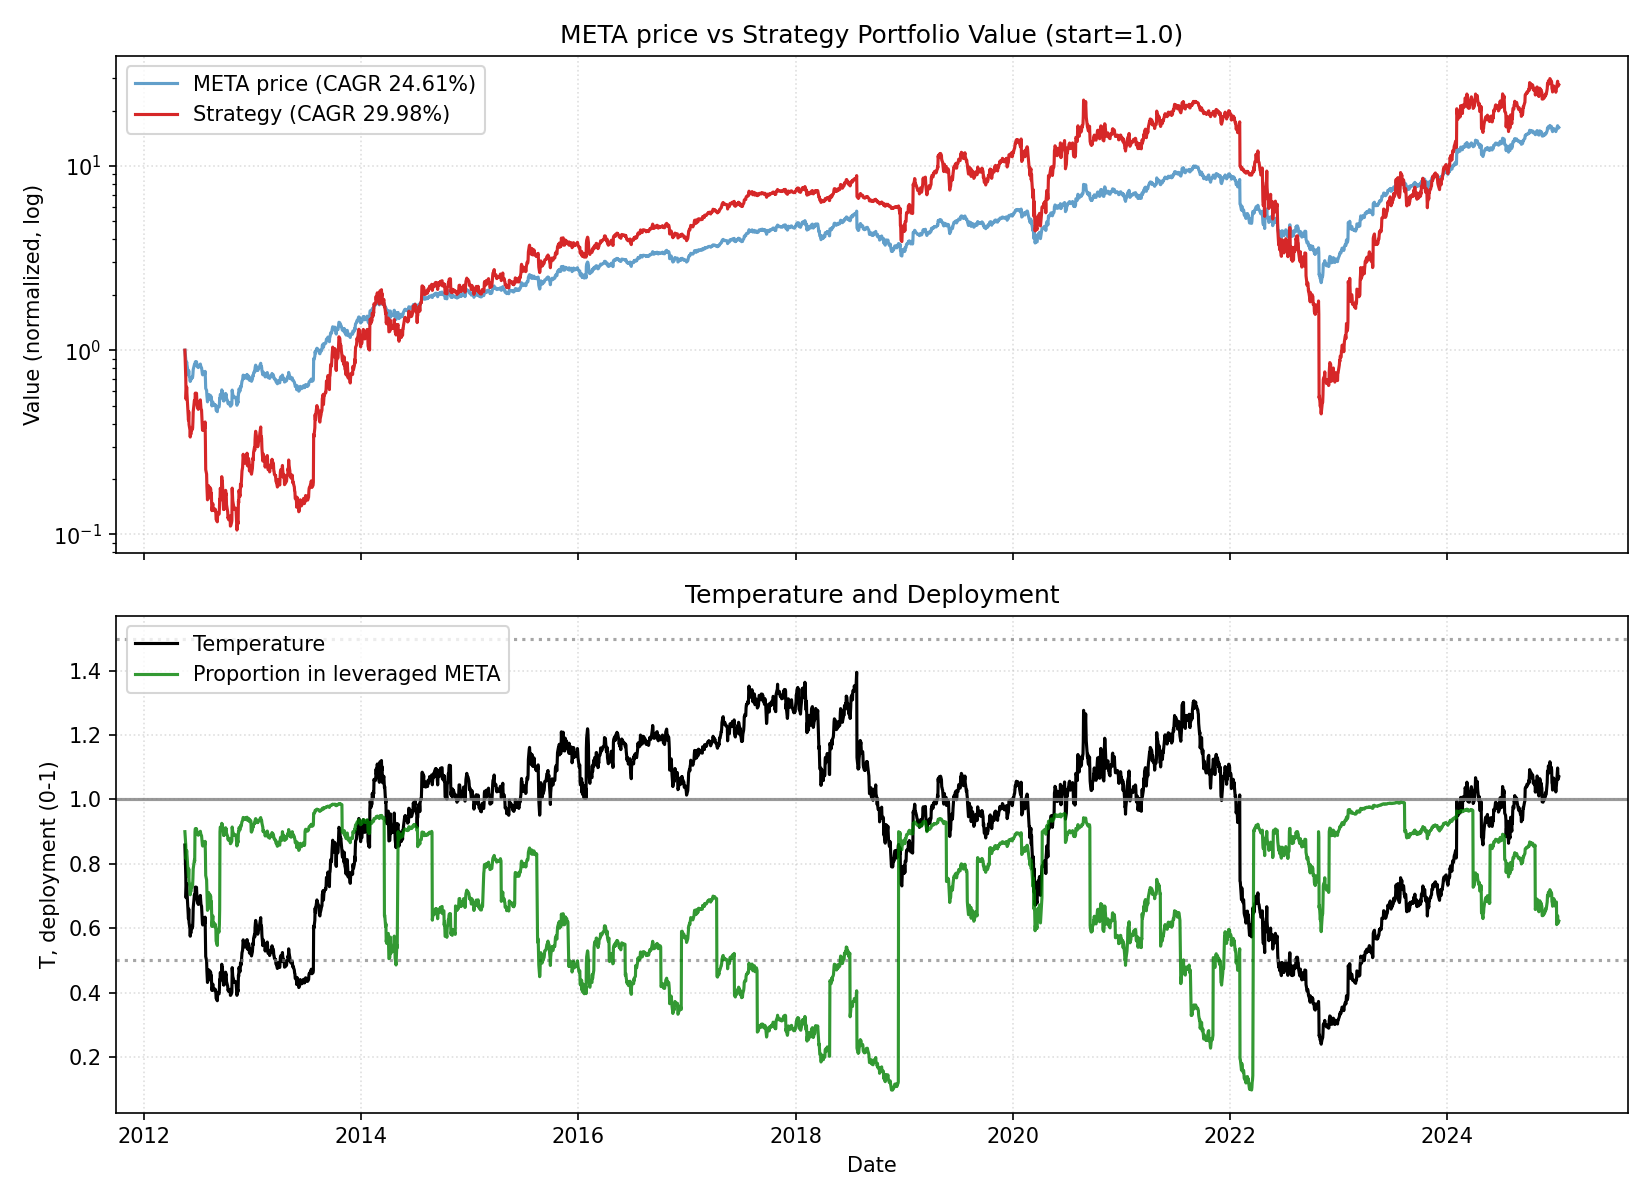

Source data for this figure (header and first rows):
date, close, ret, ret_3, ret_6, ret_12, ret_22, temp, temp_ch_11, temp_ch_22, vol_22, vol_66, rate, yc_spread, credit_spread, yc_change_22, credit_change_22, port_tqqq, port_cash, port_total, deployed_p, base_p, target_p, block_buy
2012-05-18, 38.02, 0.0, , , , , 0.8586, , , , , 0.16, 1.39, 3.27, , , 0.9, 0.1, 1, 0.9, 0.9, 0.9, 0
2012-05-21, 33.84, -0.1099, , , , , 0.763, , , , , 0.16, 1.45, 3.25, , , 0.6033, 0.1, 0.7033, 0.8578, 0.9, 0.9, 0
2012-05-22, 30.83, -0.08904, -0.1891, , , , 0.6946, , , , , 0.16, 1.49, 3.34, , , 0.4422, 0.1, 0.5422, 0.8155, 0.9, 0.9, 0
2012-05-23, 31.83, 0.03226, -0.05965, , , , 0.7167, , , , , 0.16, 1.45, 3.33, , , 0.4849, 0.1, 0.5849, 0.829, 0.9, 0.9, 0
2012-05-24, 32.85, 0.03219, 0.06548, , , , 0.7393, , , , , 0.16, 1.48, 3.36, , , 0.5317, 0.1, 0.6317, 0.8417, 0.9, 0.9, 0
2012-05-25, 31.74, -0.03391, -0.002812, -0.1653, , , 0.7139, , , , , 0.16, 1.45, 3.37, , , 0.4776, 0.1, 0.5776, 0.8269, 0.9, 0.9, 0
2012-05-29, 28.68, -0.09621, -0.1269, -0.1525, , , 0.6437, , , , , 0.16, 1.44, 3.38, , , 0.3397, 0.1, 0.4397, 0.7726, 0.9, 0.9, 0
2012-05-30, 28.04, -0.02254, -0.1166, -0.09065, , , 0.6289, , , , , 0.16, 1.36, 3.4, , , 0.3167, 0.1, 0.4167, 0.76, 0.9, 0.9, 0
2012-05-31, 29.44, 0.05002, 0.02635, -0.075, , , 0.66, , , , , 0.16, 1.32, 3.4, , , 0.3643, 0.1, 0.4643, 0.7846, 0.9, 0.9, 0
2012-06-01, 27.57, -0.06351, -0.01667, -0.1608, , , 0.6177, , , , , 0.16, 1.22, 3.41, , , 0.2948, 0.1, 0.3948, 0.7467, 0.9, 0.9, 0
2012-06-04, 26.75, -0.02958, -0.09122, -0.157, , , 0.5984, , , , , 0.16, 1.28, 3.4, , , 0.2687, 0.1, 0.3687, 0.7287, 0.9, 0.9, 0
2012-06-05, 25.73, -0.03829, -0.06674, -0.103, -0.3233, , 0.5752, -0.33, , , , 0.16, 1.32, 3.4, , , 0.2378, 0.1, 0.3378, 0.7039, 0.9, 0.9, 0
2012-06-06, 26.66, 0.03634, -0.003346, -0.04895, -0.2122, , 0.5958, -0.2191, , , , 0.16, 1.4, 3.41, , , 0.2637, 0.1, 0.3637, 0.725, 0.9, 0.9, 0
2012-06-07, 26.17, -0.01865, 0.01701, -0.1111, -0.1513, , 0.5843, -0.1588, , , , 0.16, 1.39, 3.43, , , 0.2489, 0.1, 0.3489, 0.7134, 0.9, 0.9, 0
2012-06-08, 26.95, 0.03003, 0.01082, -0.02237, -0.1531, , 0.6016, -0.1606, , , , 0.16, 1.37, 3.44, , , 0.2713, 0.1, 0.3713, 0.7307, 0.9, 0.9, 0
2012-06-11, 26.86, -0.003321, 0.02661, 0.004089, -0.1823, , 0.5986, -0.1904, , , , 0.16, 1.33, 3.46, , , 0.2686, 0.1, 0.3686, 0.7287, 0.9, 0.9, 0
2012-06-12, 27.25, 0.01444, 0.01107, 0.05914, -0.1413, , 0.6069, -0.1499, , , , 0.16, 1.37, 3.43, , , 0.2802, 0.1, 0.3802, 0.737, 0.9, 0.9, 0
2012-06-13, 27.12, -0.004745, 0.009626, 0.01716, -0.05444, , 0.6037, -0.06227, , , , 0.16, 1.31, 3.43, , , 0.2762, 0.1, 0.3762, 0.7342, 0.9, 0.9, 0
2012-06-14, 28.14, 0.0374, 0.03248, 0.07526, 0.003548, , 0.6259, -0.004768, , , , 0.16, 1.34, 3.4, , , 0.3072, 0.1, 0.4072, 0.7544, 0.9, 0.9, 0
2012-06-15, 29.85, 0.0608, 0.1005, 0.1074, 0.01385, , 0.6636, 0.005451, , , , 0.16, 1.31, 3.42, , , 0.3632, 0.1, 0.4632, 0.7841, 0.9, 0.9, 0
2012-06-18, 31.24, 0.04665, 0.1103, 0.1629, 0.1331, , 0.6934, 0.1225, , , , 0.16, 1.3, 3.42, , , 0.414, 0.1, 0.514, 0.8054, 0.9, 0.9, 0
2012-06-19, 31.74, 0.01592, 0.06331, 0.1646, 0.1862, -0.1653, 0.704, 0.1764, -0.18, 0.04934, , 0.16, 1.34, 3.41, , , 0.4338, 0.1, 0.5338, 0.8126, 0.9, 0.9, 0
2012-06-20, 31.43, -0.009715, 0.006049, 0.1588, 0.2215, -0.07141, 0.6968, 0.2114, -0.08673, 0.04932, , 0.16, 1.33, 3.38, -0.06, 0.11, 0.4211, 0.1, 0.5211, 0.8081, 0.9, 0.9, 1
2012-06-21, 31.67, 0.007595, -0.002194, 0.1255, 0.1876, 0.0271, 0.7017, 0.1778, 0.01015, 0.04375, , 0.16, 1.31, 3.35, -0.14, 0.1, 0.4776, 0.05307, 0.5307, 0.9, 0.9, 0.9, 0
2012-06-22, 32.87, 0.038, 0.04589, 0.1013, 0.2562, 0.03281, 0.728, 0.2458, 0.01577, 0.03994, , 0.16, 1.38, 3.36, -0.11, 0.02, 0.532, 0.05307, 0.5851, 0.9093, 0.9, 0.9, 0
2012-06-25, 31.89, -0.02995, 0.006909, 0.02069, 0.183, -0.02937, 0.705, 0.1719, -0.04644, 0.04002, , 0.16, 1.32, 3.36, -0.13, 0.03, 0.4842, 0.05307, 0.5373, 0.9012, 0.9, 0.9, 0
2012-06-26, 32.92, 0.03244, 0.001513, 0.03729, 0.2255, 0.03729, 0.7274, 0.2153, 0.01904, 0.04003, , 0.16, 1.35, 3.34, -0.13, -0.02, 0.5313, 0.05307, 0.5844, 0.9092, 0.9, 0.9, 0
2012-06-27, 32.05, -0.02628, 0.005303, 0.01994, 0.1763, 0.1175, 0.7079, 0.1665, 0.09971, 0.03975, , 0.16, 1.34, 3.35, -0.11, -0.02, 0.4894, 0.05307, 0.5424, 0.9022, 0.9, 0.9, 0
2012-06-28, 31.19, -0.02699, -0.05257, -0.01508, 0.15, 0.1125, 0.6884, 0.1405, 0.0947, 0.03399, , 0.16, 1.29, 3.37, -0.15, -0.01, 0.4497, 0.05307, 0.5028, 0.8944, 0.9, 0.9, 0
2012-06-29, 30.93, -0.008291, -0.03506, -0.059, 0.09933, 0.05068, 0.6824, 0.09022, 0.03391, 0.03359, , 0.16, 1.34, 3.39, -0.02, -0.01, 0.4385, 0.05307, 0.4916, 0.892, 0.9, 0.9, 0
2012-07-02, 30.6, -0.01061, -0.01881, -0.04024, 0.02532, 0.11, 0.674, 0.0157, 0.09111, 0.03218, , 0.16, 1.31, 3.4, -0.01, 0.0, 0.4245, 0.05307, 0.4776, 0.8889, 0.9, 0.9, 0
2012-07-03, 31.03, 0.01397, 0.003216, -0.0574, -0.006686, 0.1599, 0.683, -0.01492, 0.1413, 0.02869, , 0.16, 1.35, 3.41, 0.13, 0.0, 0.4423, 0.05307, 0.4954, 0.8929, 0.9, 0.9, 0
2012-07-05, 31.3, 0.008654, 0.02275, -0.02358, -0.01379, 0.2165, 0.6882, -0.0225, 0.1964, 0.02758, , 0.16, 1.34, 3.43, 0.06, 0.03, 0.4538, 0.05307, 0.5068, 0.8953, 0.9, 0.9, 0
2012-07-06, 31.56, 0.008262, 0.01699, 0.0118, 0.004114, 0.1835, 0.6935, -0.004758, 0.164, 0.02562, , 0.16, 1.3, 3.41, -0.02, 0.01, 0.465, 0.05307, 0.518, 0.8976, 0.9, 0.9, 0
2012-07-09, 31.99, 0.01387, 0.02224, 0.03441, 0.01036, 0.2227, 0.7019, 0.0003269, 0.2012, 0.02494, , 0.16, 1.26, 3.41, -0.14, 0.0, 0.4843, 0.05307, 0.5374, 0.9012, 0.9, 0.9, 0
2012-07-10, 31.3, -0.02176, -0.008194, 0.02275, -0.04781, 0.1613, 0.6863, -0.05727, 0.1408, 0.02511, , 0.16, 1.26, 3.39, -0.13, -0.04, 0.4527, 0.05307, 0.5057, 0.8951, 0.9, 0.9, 0
2012-07-11, 30.8, -0.01589, -0.0373, -0.007372, -0.034, 0.1466, 0.675, -0.04253, 0.1277, 0.02514, , 0.16, 1.27, 3.36, -0.1, -0.08, 0.4311, 0.05307, 0.4841, 0.8904, 0.9, 0.9, 0
2012-07-12, 30.64, -0.005166, -0.02097, -0.02097, -0.06918, 0.1245, 0.6711, -0.07741, 0.1059, 0.02518, , 0.16, 1.25, 3.37, -0.08, -0.09, 0.4244, 0.05307, 0.4774, 0.8888, 0.9, 0.9, 0
2012-07-13, 30.55, -0.002921, -0.008072, -0.03183, -0.04685, 0.1265, 0.6688, -0.05527, 0.1079, 0.02518, , 0.16, 1.27, 3.37, -0.1, -0.06, 0.4206, 0.05307, 0.4737, 0.888, 0.9, 0.9, 0
2012-07-16, 28.1, -0.0804, -0.08309, -0.1219, -0.09917, -0.001414, 0.614, -0.1081, -0.01898, 0.03112, , 0.16, 1.26, 3.35, -0.05, -0.08, 0.3191, 0.05307, 0.3722, 0.8574, 0.9, 0.9, 0
2012-07-17, 27.94, -0.005664, -0.08561, -0.1074, -0.09678, -0.06398, 0.6102, -0.1058, -0.08045, 0.03013, , 0.16, 1.28, 3.35, -0.06, -0.05, 0.3137, 0.05307, 0.3668, 0.8553, 0.9, 0.9, 0
2012-07-18, 28.95, 0.03631, 0.03044, -0.06006, -0.05395, -0.07323, 0.632, -0.06231, -0.08852, 0.02817, , 0.16, 1.3, 3.33, -0.01, -0.09, 0.3478, 0.05307, 0.4009, 0.8676, 0.9, 0.9, 0
2012-07-19, 28.84, -0.003779, 0.0324, -0.05875, -0.07051, -0.09119, 0.6293, -0.07873, -0.1062, 0.02608, , 0.16, 1.32, 3.34, 0.02, -0.08, 0.3439, 0.05308, 0.397, 0.8663, 0.9, 0.9, 0
2012-07-20, 28.6, -0.008276, -0.01202, -0.0638, -0.08611, -0.08987, 0.6237, -0.09369, -0.1049, 0.02574, , 0.16, 1.27, 3.31, -0.07, -0.1, 0.3353, 0.05308, 0.3884, 0.8634, 0.9, 0.9, 0
2012-07-23, 28.59, -0.0003476, -0.008621, 0.0177, -0.09392, -0.09705, 0.6225, -0.1024, -0.1129, 0.02572, , 0.16, 1.25, 3.31, -0.08, -0.07, 0.335, 0.05308, 0.388, 0.8632, 0.9, 0.9, 0
2012-07-24, 28.29, -0.01043, -0.01078, 0.01282, -0.1156, -0.1392, 0.6156, -0.123, -0.1543, 0.02563, , 0.16, 1.22, 3.29, -0.09, -0.06, 0.3245, 0.05308, 0.3775, 0.8594, 0.9, 0.9, 1
2012-07-25, 29.18, 0.03128, 0.02052, 0.007901, -0.06768, -0.08484, 0.6345, -0.07541, -0.09994, 0.02513, , 0.16, 1.21, 3.3, -0.17, -0.06, 0.3549, 0.05308, 0.408, 0.8699, 0.9, 0.9, 1
2012-07-26, 26.7, -0.08487, -0.05624, -0.07414, -0.133, -0.1888, 0.5804, -0.1402, -0.2022, 0.02997, , 0.16, 1.22, 3.3, -0.1, -0.06, 0.2645, 0.05308, 0.3176, 0.8329, 0.9, 0.9, 1
2012-07-27, 23.58, -0.1169, -0.1919, -0.1756, -0.2304, -0.2644, 0.5122, -0.2368, -0.2765, 0.03665, , 0.16, 1.33, 3.29, -0.02, -0.05, 0.1717, 0.05308, 0.2248, 0.7639, 0.9, 0.9, 1
2012-07-30, 23.02, -0.02362, -0.1378, -0.1948, -0.2464, -0.2618, 0.4993, -0.2535, -0.2748, 0.03661, , 0.16, 1.3, 3.26, -0.04, -0.09, 0.1595, 0.05308, 0.2126, 0.7503, 0.9, 0.9, 1
2012-07-31, 21.59, -0.0622, -0.08435, -0.2369, -0.2315, -0.3019, 0.468, -0.2379, -0.3142, 0.03794, , 0.16, 1.28, 3.27, -0.01, -0.1, 0.1298, 0.05308, 0.1828, 0.7097, 0.9, 0.9, 1
2012-08-01, 20.77, -0.03823, -0.09806, -0.2883, -0.2567, -0.3214, 0.4498, -0.2628, -0.3326, 0.0382, , 0.13, 1.32, 3.26, -0.02, -0.13, 0.1149, 0.05308, 0.1679, 0.684, 0.9, 0.9, 1
2012-08-02, 19.93, -0.04023, -0.07692, -0.2536, -0.3116, -0.3577, 0.4315, -0.3173, -0.3683, 0.03847, , 0.13, 1.27, 3.24, -0.04, -0.16, 0.101, 0.05308, 0.1541, 0.6555, 0.9, 0.9, 1
2012-08-03, 20.97, 0.0524, 0.01006, -0.1105, -0.2728, -0.3298, 0.4538, -0.2788, -0.3405, 0.04082, , 0.13, 1.36, 3.26, 0.01, -0.15, 0.1169, 0.05308, 0.1699, 0.6877, 0.9, 0.9, 1
2012-08-06, 21.8, 0.03935, 0.09381, -0.05313, -0.2378, -0.3092, 0.4709, -0.245, -0.3209, 0.04223, , 0.13, 1.35, 3.24, 0.01, -0.19, 0.1307, 0.05308, 0.1837, 0.7111, 0.9, 0.9, 1
2012-08-07, 20.61, -0.05474, -0.01754, -0.0456, -0.2793, -0.3559, 0.4449, -0.2853, -0.3662, 0.04268, , 0.13, 1.39, 3.24, 0.09, -0.17, 0.1092, 0.05308, 0.1623, 0.6729, 0.9, 0.9, 1
2012-08-08, 20.61, 0.0, -0.05474, -0.007663, -0.2717, -0.3416, 0.4446, -0.2777, -0.3521, 0.04229, , 0.13, 1.39, 3.23, 0.13, -0.18, 0.1092, 0.05308, 0.1623, 0.6729, 0.9, 0.9, 1
2012-08-09, 20.9, 0.014, 0.014, 0.0484, -0.2839, -0.3216, 0.4506, -0.2898, -0.3324, 0.04286, , 0.13, 1.4, 3.23, 0.14, -0.16, 0.1138, 0.05308, 0.1668, 0.6819, 0.9, 0.9, 1
2012-08-10, 21.69, 0.03808, 0.05261, 0.03414, -0.1877, -0.2921, 0.4675, -0.1944, -0.3034, 0.04445, , 0.13, 1.38, 3.23, 0.11, -0.13, 0.1268, 0.05308, 0.1798, 0.7048, 0.9, 0.9, 1
2012-08-13, 21.48, -0.009629, 0.02808, -0.0146, -0.08899, -0.2969, 0.4622, -0.09754, -0.3089, 0.04442, , 0.13, 1.38, 3.24, 0.13, -0.13, 0.1231, 0.05308, 0.1762, 0.6987, 0.9, 0.9, 1
... 3,121 more rows
